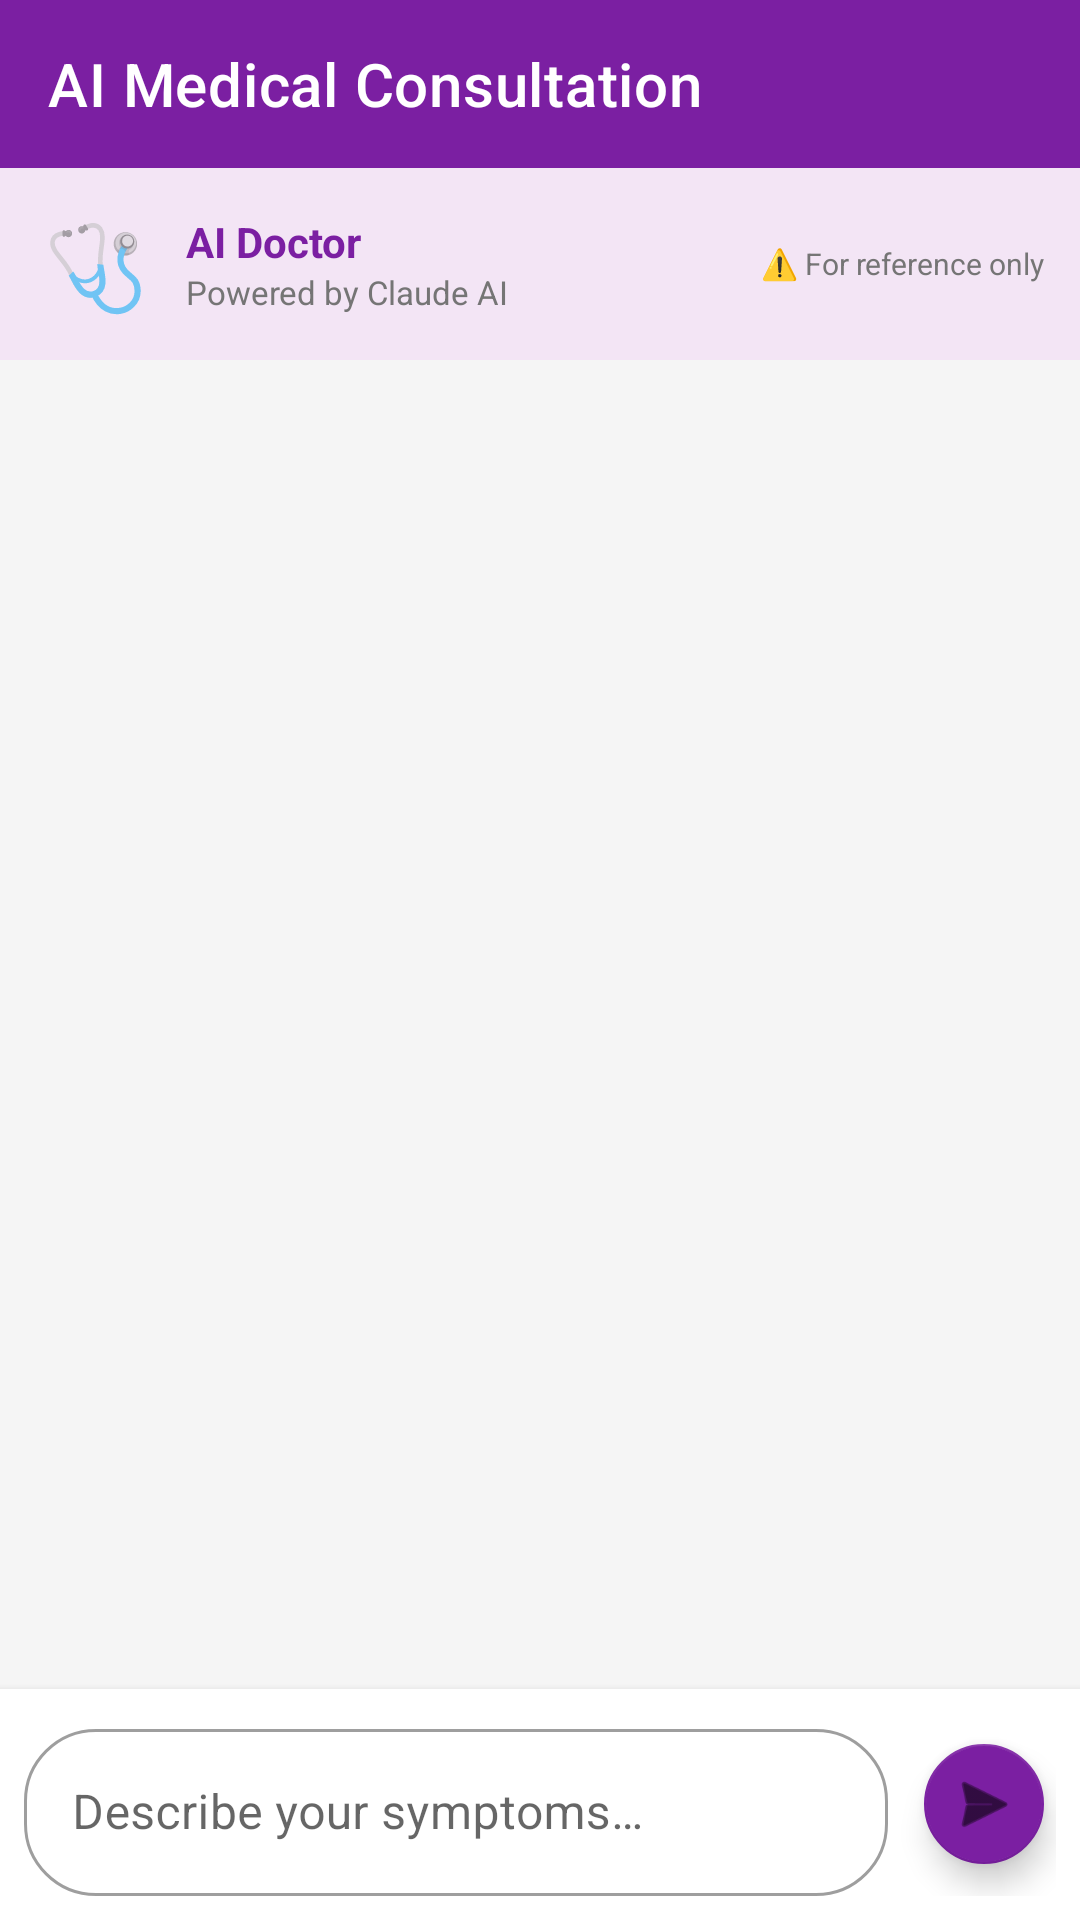

This screen was rendered from an Android layout file. Write that file and the resources it references.
<!-- AndroidManifest.xml: application theme Theme.HealthBot -->
<!-- res/layout/activity_ai_consultation.xml -->
<?xml version="1.0" encoding="utf-8"?>
<LinearLayout xmlns:android="http://schemas.android.com/apk/res/android"
    xmlns:app="http://schemas.android.com/apk/res-auto"
    android:layout_width="match_parent"
    android:layout_height="match_parent"
    android:orientation="vertical"
    android:background="@color/background">

    <com.google.android.material.appbar.AppBarLayout
        android:layout_width="match_parent"
        android:layout_height="wrap_content">

        <androidx.appcompat.widget.Toolbar
            android:id="@+id/toolbar"
            android:layout_width="match_parent"
            android:layout_height="?attr/actionBarSize"
            android:background="#7B1FA2"
            app:title="@string/ai_consultation_title"
            app:titleTextColor="@color/on_primary"
            app:navigationIcon="@drawable/ic_back" />
    </com.google.android.material.appbar.AppBarLayout>

    
    <LinearLayout
        android:layout_width="match_parent"
        android:layout_height="wrap_content"
        android:background="#F3E5F5"
        android:padding="12dp"
        android:gravity="center_vertical"
        android:orientation="horizontal">

        <TextView
            android:layout_width="40dp"
            android:layout_height="40dp"
            android:text="🩺"
            android:textSize="28sp"
            android:gravity="center" />

        <LinearLayout
            android:layout_width="wrap_content"
            android:layout_height="wrap_content"
            android:layout_marginStart="10dp"
            android:orientation="vertical">

            <TextView
                android:layout_width="wrap_content"
                android:layout_height="wrap_content"
                android:text="AI Doctor"
                android:textStyle="bold"
                android:textSize="14sp"
                android:textColor="#7B1FA2" />

            <TextView
                android:layout_width="wrap_content"
                android:layout_height="wrap_content"
                android:text="Powered by Claude AI"
                android:textSize="11sp"
                android:textColor="@color/text_secondary" />
        </LinearLayout>

        <View android:layout_width="0dp" android:layout_height="0dp" android:layout_weight="1" />

        <TextView
            android:layout_width="wrap_content"
            android:layout_height="wrap_content"
            android:text="⚠️ For reference only"
            android:textSize="10sp"
            android:textColor="@color/text_secondary" />
    </LinearLayout>

    <androidx.recyclerview.widget.RecyclerView
        android:id="@+id/rvMessages"
        android:layout_width="match_parent"
        android:layout_height="0dp"
        android:layout_weight="1"
        android:padding="8dp"
        android:clipToPadding="false" />

    <TextView
        android:id="@+id/typingIndicator"
        android:layout_width="wrap_content"
        android:layout_height="wrap_content"
        android:layout_marginStart="16dp"
        android:layout_marginBottom="4dp"
        android:text="🩺 AI Doctor is thinking…"
        android:textSize="12sp"
        android:textColor="@color/text_secondary"
        android:visibility="gone" />

    <LinearLayout
        android:layout_width="match_parent"
        android:layout_height="wrap_content"
        android:orientation="horizontal"
        android:padding="8dp"
        android:background="@color/surface"
        android:elevation="4dp">

        <com.google.android.material.textfield.TextInputLayout
            android:layout_width="0dp"
            android:layout_height="wrap_content"
            android:layout_weight="1"
            app:boxBackgroundMode="outline"
            app:boxCornerRadiusTopStart="24dp"
            app:boxCornerRadiusTopEnd="24dp"
            app:boxCornerRadiusBottomStart="24dp"
            app:boxCornerRadiusBottomEnd="24dp"
            style="@style/Widget.MaterialComponents.TextInputLayout.OutlinedBox">

            <com.google.android.material.textfield.TextInputEditText
                android:id="@+id/etMessage"
                android:layout_width="match_parent"
                android:layout_height="wrap_content"
                android:hint="Describe your symptoms…"
                android:imeOptions="actionSend"
                android:inputType="text" />
        </com.google.android.material.textfield.TextInputLayout>

        <com.google.android.material.floatingactionbutton.FloatingActionButton
            android:id="@+id/btnSend"
            android:layout_width="wrap_content"
            android:layout_height="wrap_content"
            android:layout_marginStart="8dp"
            android:layout_gravity="center_vertical"
            app:srcCompat="@android:drawable/ic_menu_send"
            app:backgroundTint="#7B1FA2"
            app:fabSize="mini" />
    </LinearLayout>
</LinearLayout>
<!-- resources referenced by this layout -->
<resources>
  <color name="background">#F5F5F5</color>
  <color name="on_primary">#FFFFFF</color>
  <color name="surface">#FFFFFF</color>
  <color name="text_secondary">#757575</color>
  <string name="ai_consultation_title">AI Medical Consultation</string>
  <style name="Theme.HealthBot" parent="Theme.MaterialComponents.DayNight.NoActionBar">
          <item name="colorPrimary">@color/primary</item>
          <item name="colorPrimaryDark">@color/primary_dark</item>
          <item name="colorAccent">@color/secondary</item>
          <item name="android:windowBackground">@color/background</item>
          <item name="android:statusBarColor">@color/primary_dark</item>
      </style>
  <color name="primary">#1976D2</color>
  <color name="primary_dark">#1565C0</color>
  <color name="secondary">#00897B</color>
</resources>
